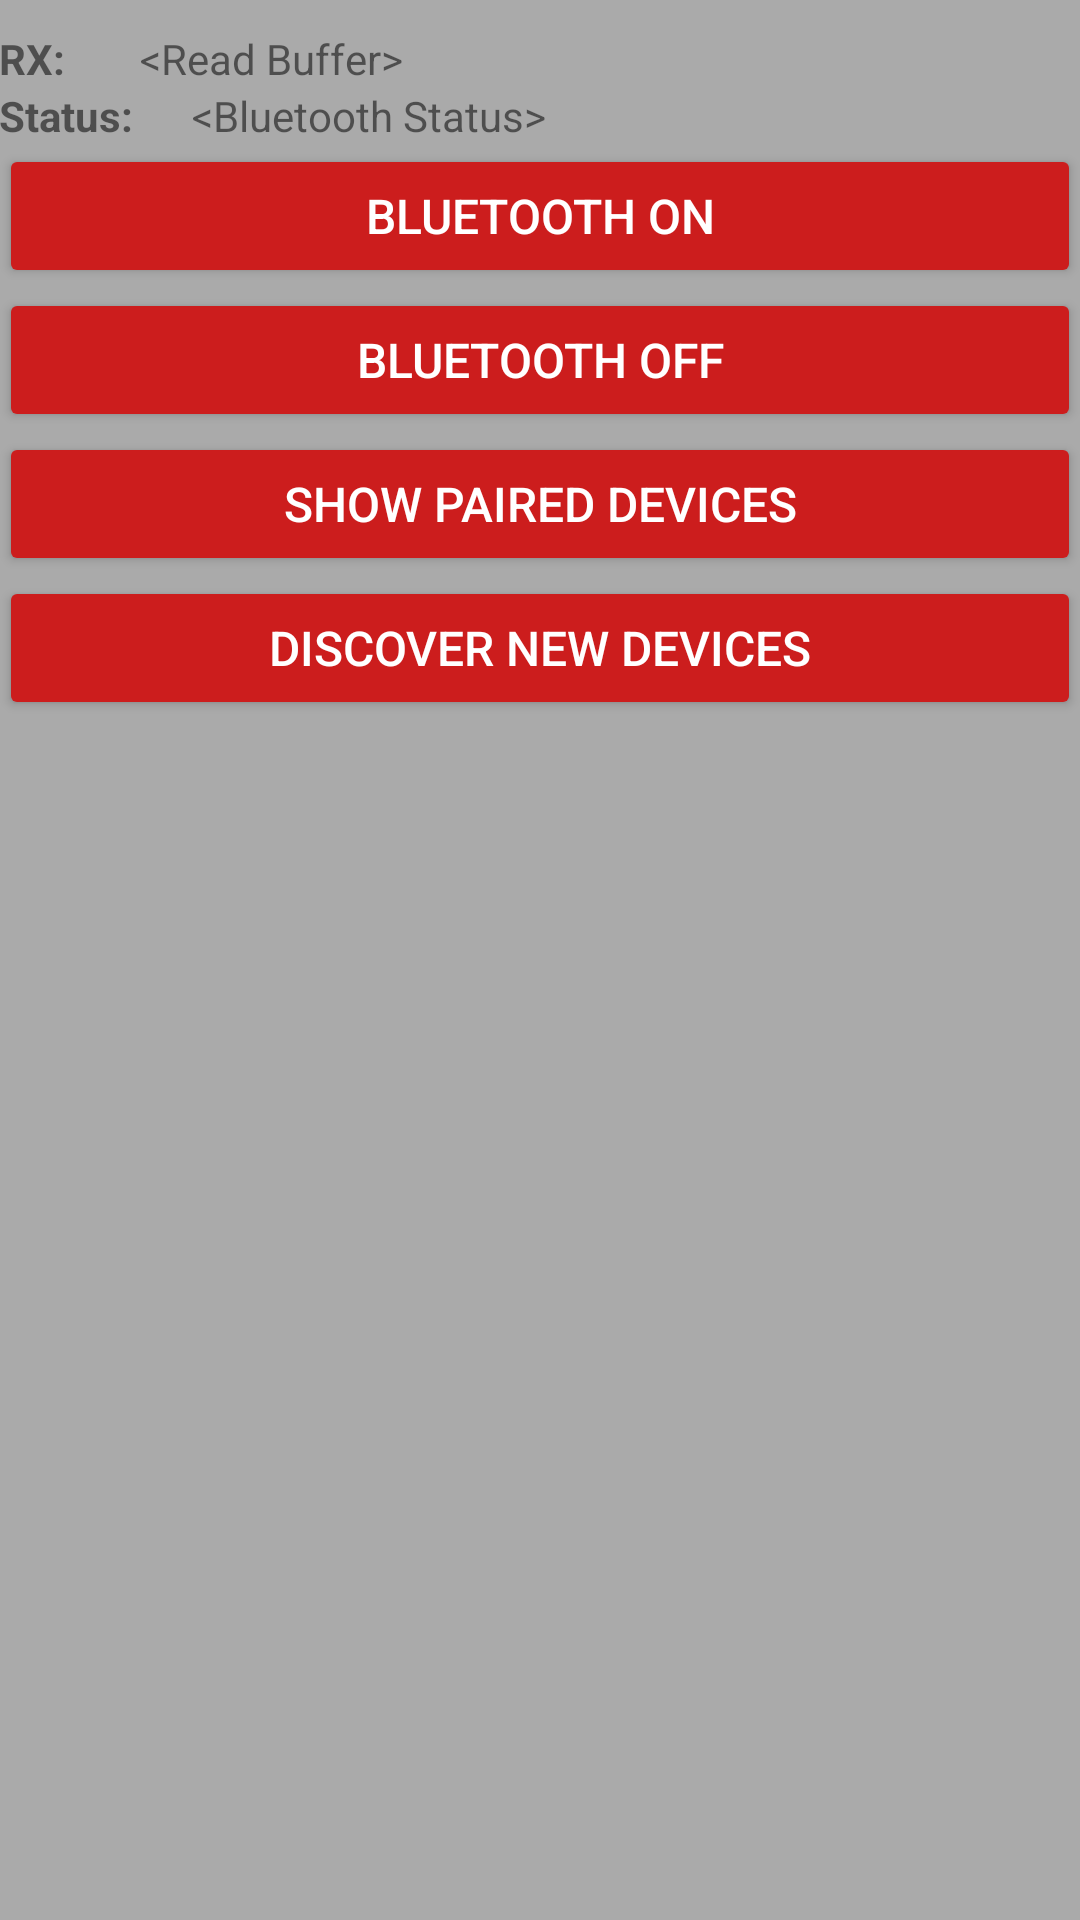

Here is an Android app screen rendered from its layout file. Give the layout XML and the strings, colors and styles it references.
<!-- AndroidManifest.xml: activity theme AppTheme.NoActionBar -->
<!-- res/layout/activity_bluetooth.xml -->
<?xml version="1.0" encoding="utf-8"?>
<RelativeLayout xmlns:android="http://schemas.android.com/apk/res/android"
    xmlns:tools="http://schemas.android.com/tools"
    android:layout_width="match_parent"
    android:layout_height="match_parent"
    android:paddingBottom="@dimen/activity_vertical_margin"
    android:paddingLeft="@dimen/activity_horizontal_margin"
    android:paddingRight="@dimen/activity_horizontal_margin"
    android:paddingTop="@dimen/activity_vertical_margin"
    android:background="@color/base">


    <LinearLayout
        android:orientation="vertical"
        android:layout_width="match_parent"
        android:layout_height="match_parent">

        <LinearLayout
            android:orientation="horizontal"
            android:layout_width="match_parent"
            android:layout_marginTop="10dp"
            android:layout_height="wrap_content">
            <TextView
                android:layout_width="wrap_content"
                android:layout_height="wrap_content"
                android:layout_weight="0.1"
                android:text="RX:"
                android:ellipsize="end"
                android:maxLines="1"
                android:textStyle="bold" />
            <TextView
                android:layout_width="wrap_content"
                android:layout_height="wrap_content"
                android:layout_weight="0.9"
                android:ellipsize="end"
                android:maxLines="1"
                android:text="&lt;Read Buffer>"
                android:id="@+id/readBuffer"
                android:layout_centerHorizontal="true" />
        </LinearLayout>

        <LinearLayout
            android:orientation="horizontal"
            android:layout_width="match_parent"
            android:layout_height="wrap_content">
            <TextView
                android:layout_width="wrap_content"
                android:layout_height="wrap_content"
                android:layout_weight="0.1"
                android:text="Status:"
                android:ellipsize="end"
                android:maxLines="1"
                android:textStyle="bold" />
            <TextView
                android:layout_width="wrap_content"
                android:layout_height="wrap_content"
                android:layout_weight="0.9"

                android:text="&lt;Bluetooth Status>"
                android:id="@+id/bluetoothStatus"
                android:ellipsize="end"
                android:maxLines="1"
                android:layout_centerHorizontal="true"
                android:layout_alignTop="@+id/checkboxLED1" />
        </LinearLayout>

        <Button
            android:layout_width="match_parent"
            android:layout_height="wrap_content"
            android:text="Bluetooth ON"
            android:textColor="@color/white"
            android:textSize="16dp"
            android:id="@+id/scan"
            android:theme="@style/AppTheme.Gray"
            android:layout_centerVertical="true"
            android:layout_toStartOf="@+id/off" />

        <Button
            android:layout_width="match_parent"
            android:textColor="@color/white"
            android:textSize="16dp"
            android:theme="@style/AppTheme.Gray"
            android:layout_height="wrap_content"
            android:text="Bluetooth OFF"
            android:id="@+id/off"
            android:layout_alignBottom="@+id/scan"
            android:layout_toEndOf="@+id/PairedBtn"
            android:layout_toRightOf="@+id/PairedBtn" />

        <Button
            android:layout_width="match_parent"
            android:textColor="@color/white"
            android:textSize="16dp"
            android:theme="@style/AppTheme.Gray"
            android:layout_height="wrap_content"
            android:text="Show paired Devices"
            android:id="@+id/PairedBtn"
            android:layout_below="@+id/scan"
            android:layout_toStartOf="@+id/discover" />

        <Button
            android:textColor="@color/white"
            android:textSize="16dp"
            android:layout_width="match_parent"
            android:layout_height="wrap_content"
            android:text="Discover New Devices"
            android:id="@+id/discover"
            android:theme="@style/AppTheme.Gray"
            android:layout_below="@+id/off"
            android:layout_toRightOf="@+id/checkboxLED1"
            android:layout_toEndOf="@+id/checkboxLED1" />

        <ListView
            android:layout_width="wrap_content"
            android:layout_height="wrap_content"
            android:id="@+id/devicesListView"
            android:choiceMode="singleChoice"
            android:layout_below="@+id/PairedBtn"
            android:layout_alignRight="@+id/off"
            android:layout_alignEnd="@+id/off" />

    </LinearLayout>

</RelativeLayout>
<!-- resources referenced by this layout -->
<resources>
  <color name="base">#AAAAAA</color>
  <color name="white">#FFFFFF</color>
  <style name="AppTheme.Gray" parent="Theme.AppCompat.Light.DarkActionBar">
          
          <item name="colorButtonNormal">@color/primary_darker</item>
      </style>
  <style name="AppTheme.NoActionBar">
          <item name="windowActionBar">false</item>
          <item name="windowNoTitle">true</item>
      </style>
  <color name="primary_darker">#CC1D1D</color>
</resources>
